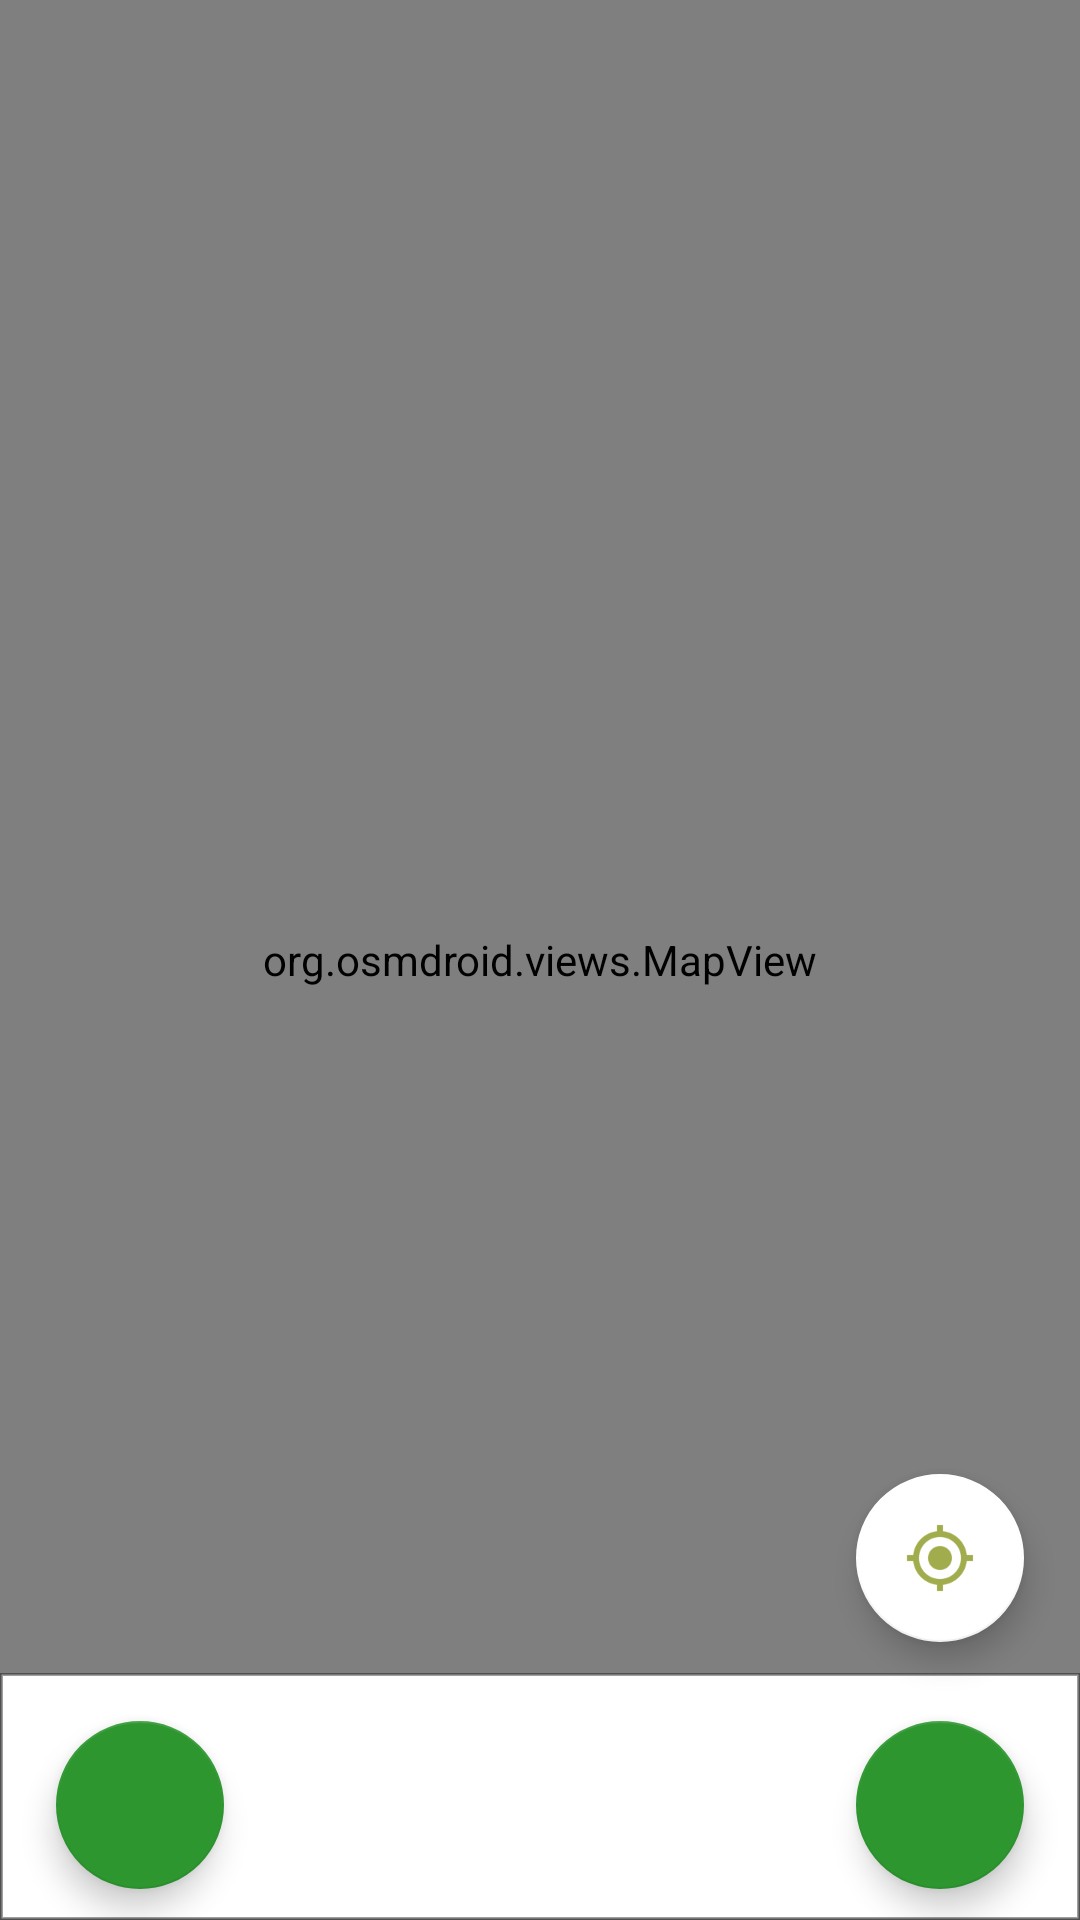

This screen was rendered from an Android layout file. Write that file and the resources it references.
<!-- AndroidManifest.xml: application theme AppTheme -->
<!-- res/layout/activity_map.xml -->
<?xml version="1.0" encoding="utf-8"?>
<RelativeLayout xmlns:android="http://schemas.android.com/apk/res/android"
    xmlns:tools="http://schemas.android.com/tools"
    android:layout_width="fill_parent"
    android:layout_height="fill_parent"
    android:orientation="vertical">

    <org.osmdroid.views.MapView
        android:id="@+id/map"
        android:layout_width="fill_parent"
        android:layout_height="fill_parent" />

    <android.support.design.widget.FloatingActionButton
        android:id="@+id/start"
        android:layout_width="30pt"
        android:layout_height="30pt"
        android:layout_alignParentBottom="true"
        android:layout_alignParentRight="true"
        android:layout_marginBottom="5pt"
        android:layout_marginRight="9pt"
        android:src="@mipmap/ic_menu_white_48dp" />

    <android.support.design.widget.FloatingActionButton
        xmlns:app="http://schemas.android.com/apk/res-auto"
        android:id="@+id/centermap"
        android:layout_width="30pt"
        android:layout_height="30pt"
        android:layout_alignParentBottom="true"
        android:layout_alignParentRight="true"
        android:layout_marginBottom="45pt"
        android:layout_marginRight="9pt"
        android:src="@drawable/ic_centered"
        app:backgroundTint="@color/white"/>


    <android.support.design.widget.FloatingActionButton
            android:id="@+id/startrecording"
            android:layout_width="30pt"
            android:layout_height="30pt"
            android:layout_alignParentBottom="true"
            android:layout_alignParentRight="true"
            android:layout_marginBottom="77pt"
            android:layout_marginRight="9pt"
            android:src="@drawable/ic_action_name"

            android:visibility="gone"/>


        <android.support.design.widget.FloatingActionButton
            android:id="@+id/startrout"
            android:layout_width="30pt"
            android:layout_height="30pt"
            android:layout_alignParentBottom="true"
            android:layout_alignParentLeft="true"
            android:layout_marginBottom="5pt"
            android:layout_marginLeft="9pt"
            android:src="@drawable/ic_navigation_arrow" />



        

    <RelativeLayout
        android:id="@+id/layout"
        android:layout_width="match_parent"
        android:layout_height="40pt"
        android:layout_alignParentBottom="true"
        android:background="@drawable/border">

        

        <TextView
            android:id="@+id/distanceofrout"
            style="@style/QTextSmall"
            android:layout_width="2000px"
            android:layout_height="20pt"
            android:layout_marginBottom="1pt"
            android:layout_marginLeft="67pt"
            android:layout_alignParentBottom="true"
            android:text=""
            android:visibility="invisible" />

        <TextView
            android:id="@+id/distanceleft"
            style="@style/QText"
            android:layout_width="2000px"
            android:layout_height="20pt"
            android:layout_marginBottom="15pt"
            android:layout_marginLeft="45pt"
            android:layout_alignParentBottom="true"
            android:text=""
            android:visibility="invisible" />

        <TextView
            android:id="@+id/timer"
            style="@style/QTextSmall"
            android:layout_width="60pt"
            android:layout_height="20pt"
            android:layout_marginBottom="1pt"
            android:layout_marginLeft="45pt"
            android:layout_alignParentBottom="true"
            android:text="" />

        <TextView
            android:id="@+id/currenttour"
            style="@style/QTextSmall"
            android:layout_width="2000px"
            android:layout_height="20pt"
            android:layout_marginBottom="1pt"
            android:layout_marginLeft="80pt"
            android:layout_alignParentBottom="true"
            android:text=""
            android:visibility="invisible" />
    </RelativeLayout>
</RelativeLayout>
<!-- resources referenced by this layout -->
<resources>
  <color name="white">#ffffff</color>
  <!-- drawable border (drawable) -->
  <shape xmlns:android="http://schemas.android.com/apk/res/android"
      android:shape="rectangle" >
      
      <stroke android:width="1dp"
  
          android:color="@color/gray"/>
  
      
      <gradient android:startColor="@android:color/white"
          android:endColor="@android:color/white"
          android:angle="90"/>
  </shape>
  <!-- drawable ic_action_name: png bitmap (drawable-hdpi, 606 bytes) -->
  <!-- drawable ic_centered: png bitmap (drawable-hdpi, 1234 bytes) -->
  <style name="QText" parent="@android:style/TextAppearance.Medium">
              <item name="android:textSize">22sp</item>
              <item name="android:textColor">@color/black</item>
              <item name="android:textStyle">normal</item>
              <item name="android:typeface">sans</item>
          </style>
  <style name="QTextSmall" parent="@android:style/TextAppearance.Medium">
          <item name="android:textSize">16sp</item>
          <item name="android:textColor">@color/gray</item>
          <item name="android:textStyle">normal</item>
          <item name="android:typeface">sans</item>
      </style>
  <style name="AppTheme" parent="Theme.AppCompat.Light.DarkActionBar">
          
          <item name="colorPrimary">@color/colorPrimary</item>
          <item name="colorPrimaryDark">@color/colorPrimaryDark</item>
          <item name="colorAccent">@color/colorAccent</item>
      </style>
  <color name="gray">#60000000</color>
  <color name="black">#000000</color>
  <color name="colorPrimary">#2d962f</color>
  <color name="colorPrimaryDark">#008000</color>
  <color name="colorAccent">#2D962F</color>
</resources>
